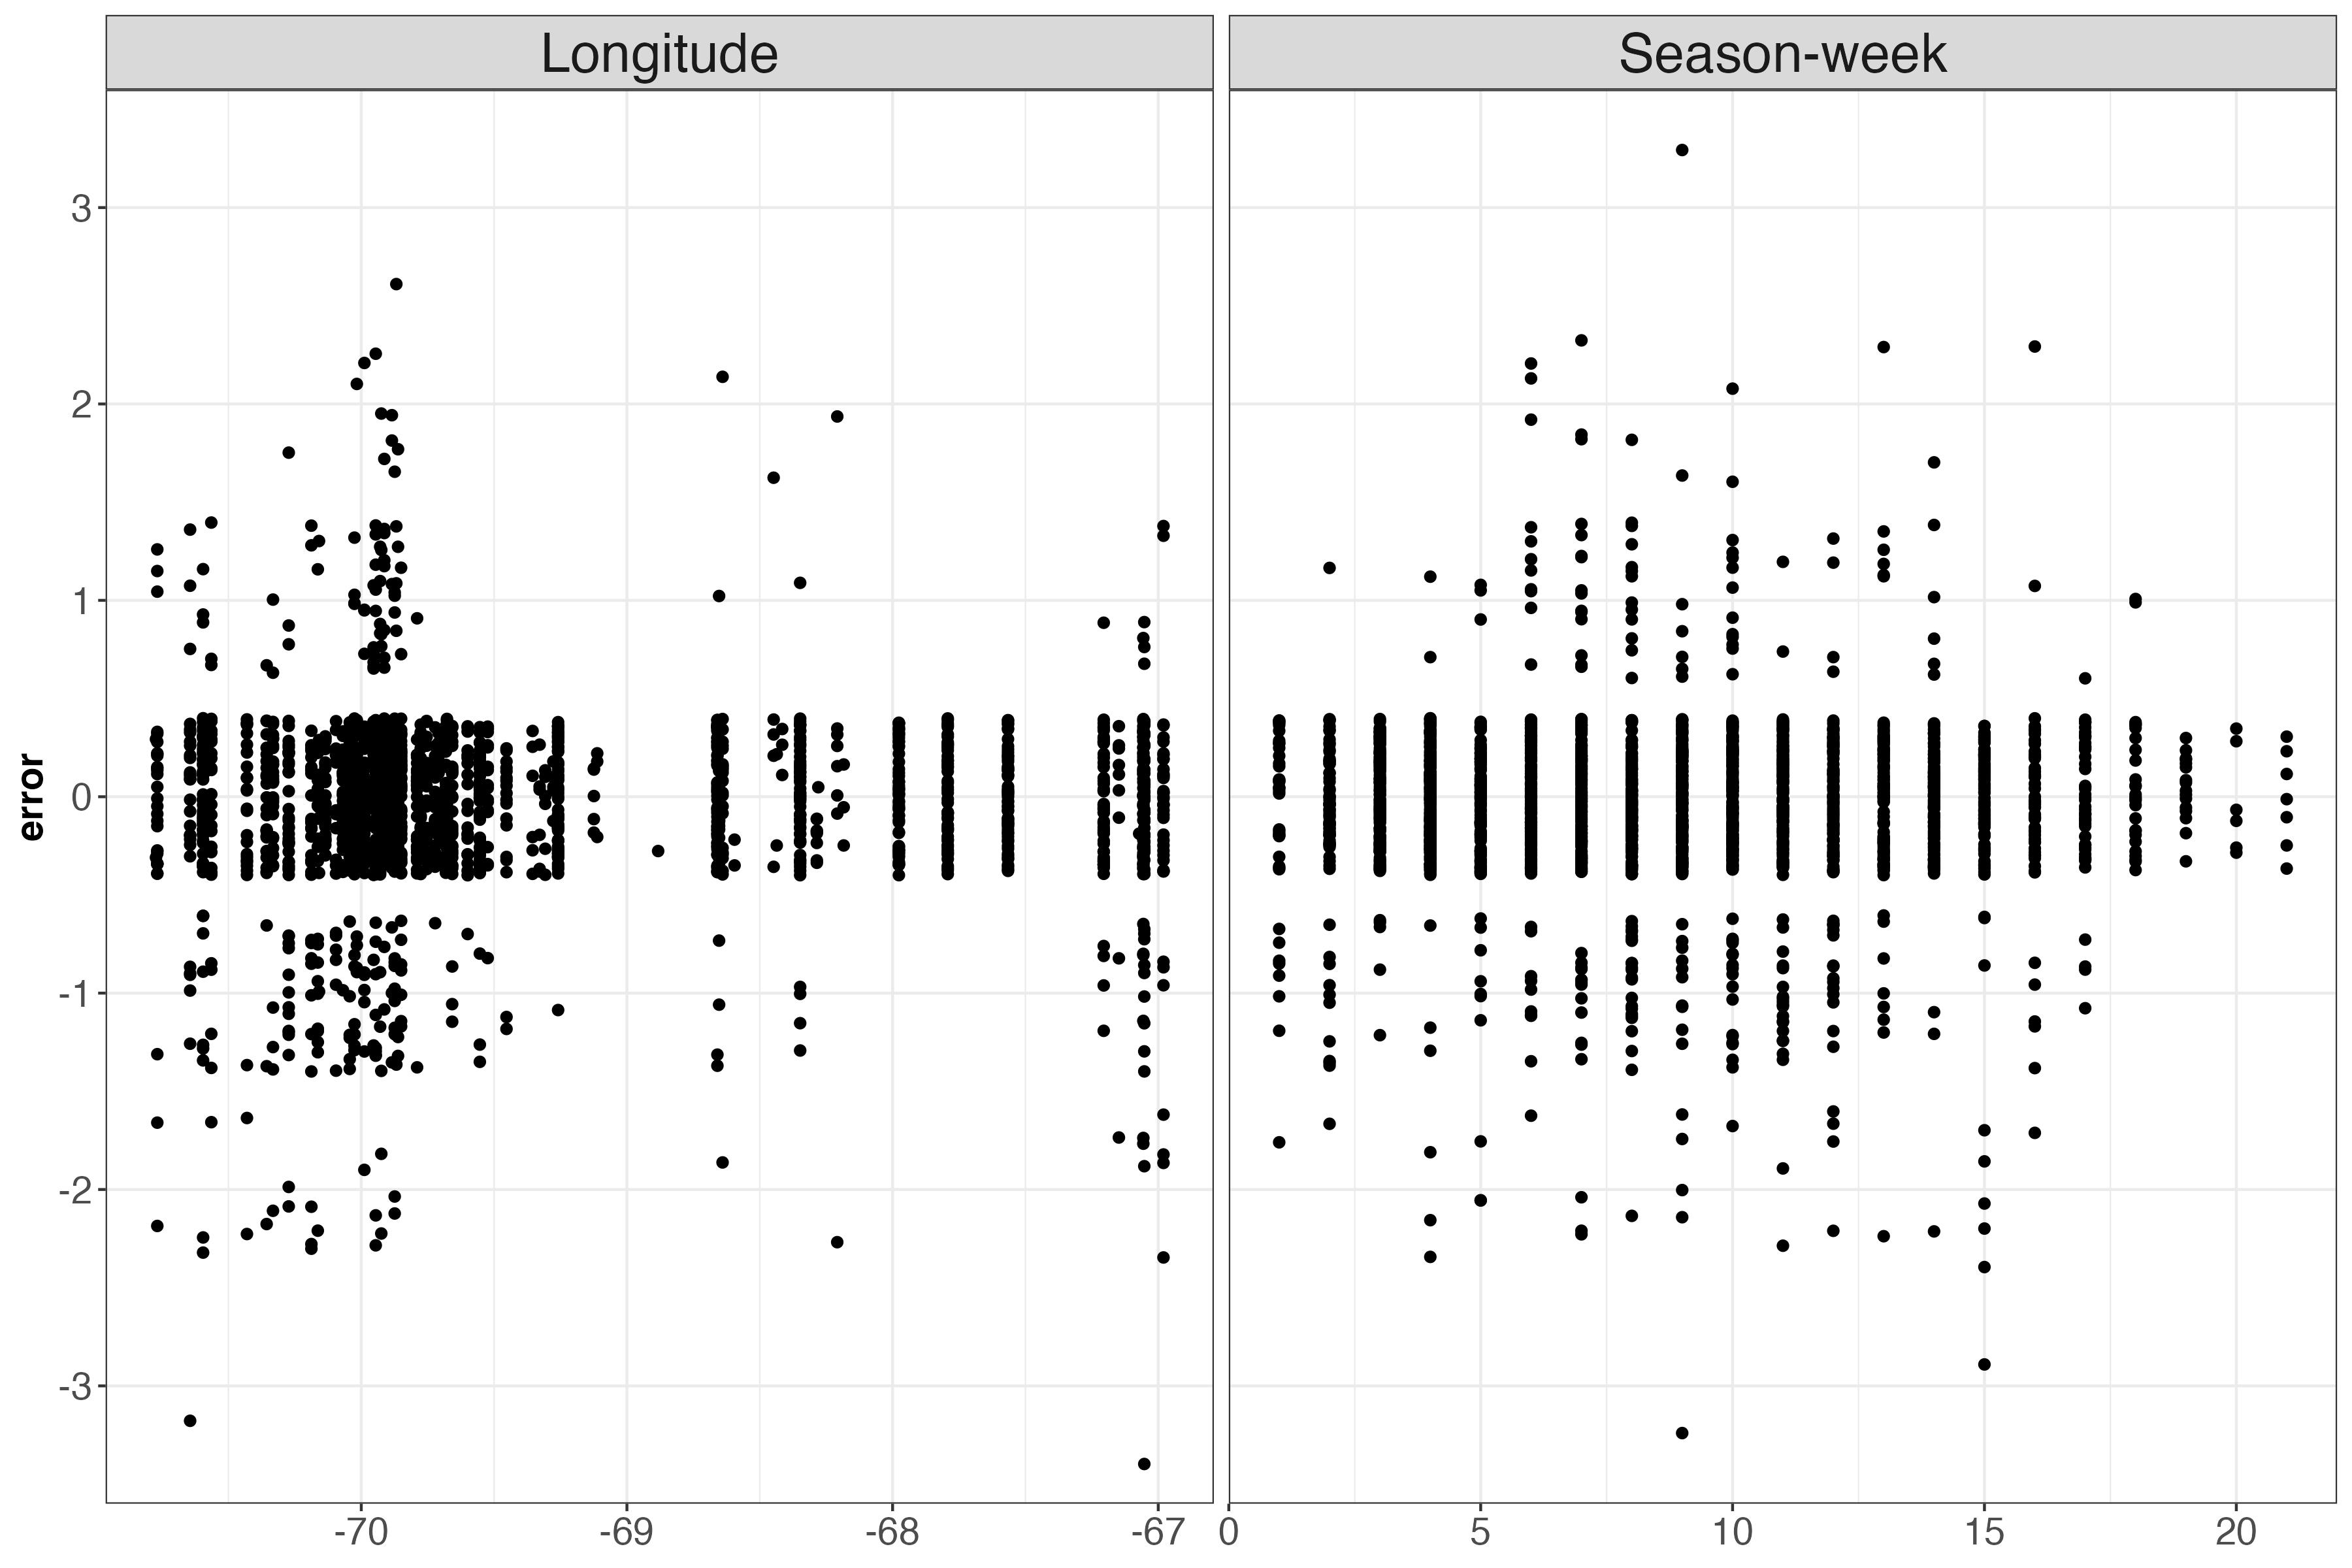

This chart was generated by the following R code:
# Produces model error figure for manuscript
# error defined as predicted class - actual (measured) class

suppressPackageStartupMessages({
  library(pspforecast)
  library(dplyr)
  library(ggplot2)
  library(pspdata)
  library(tidyr)
})

psp <- read_psp_data()

p <- read_all_results() |>
  mutate(error = as.factor(.data$predicted_class -.data$class),
         day = as.numeric(format(date, format="%j")),
         week = as.numeric(format(date, format="%U")),
         season = as.factor(format(date, format="%Y")),
         id = paste(location, season, sep="_")) |> 
  group_by(year) |>
  group_map(.keep=TRUE,
            function(tbl, key) {
              first_week <- as.numeric(format(min(tbl$date), format="%U"))
              first_day <-  as.numeric(format(min(tbl$date), format="%j"))
              
              tbl <- tbl |>
                mutate(sweek=(as.numeric(format(.data$date, format="%U"))-first_week)+1,
                       sday=as.numeric(format(.data$date, format="%j"))-first_day)
            }) |>
  bind_rows()

ggplot(p, aes(x=sweek, y=error)) +
  geom_jitter() +
  theme_bw()

ggplot(p, aes(x=lon, y=error)) +
  geom_tile() +
  theme_bw()

ggplot(p, aes(x=lon, y=error)) +
  geom_point() +
  theme_bw()



t <- p |>
  select(location, date, year, lon, sweek, error) |>
  pivot_longer(cols = c(lon, sweek), names_to="name", values_to = "value")

test.labs <- c("Longitude", "Season-week")
names(test.labs) <- c("lon", "sweek")



error_plot <- ggplot(data=t, aes(x=value, y=error)) +
  geom_jitter() +
  facet_grid(cols=vars(name), 
             scales="free_x",
             labeller = labeller(name = test.labs)) +
  theme_bw() +
  theme(axis.title.x=element_blank(),
        axis.title.y=element_text(size = 14,face="bold"),
        axis.text = ggplot2::element_text(size=14),
        strip.text.x = element_text(size = 20))

error_plot

ggsave(filename = "inst/manuscript/model_error.jpeg", plot=error_plot, width=12, height=8)


ggplot(data=t, aes(x=value, y=error)) +
  geom_point(alpha = 0.3) +
  facet_grid(cols=vars(name), 
             scales="free_x",
             labeller = labeller(name = test.labs)) +
  theme_bw() +
  theme(axis.title.x=element_blank(),
        axis.title.y=element_text(size = 14,face="bold"),
        axis.text = ggplot2::element_text(size=14),
        strip.text.x = element_text(size = 20))
